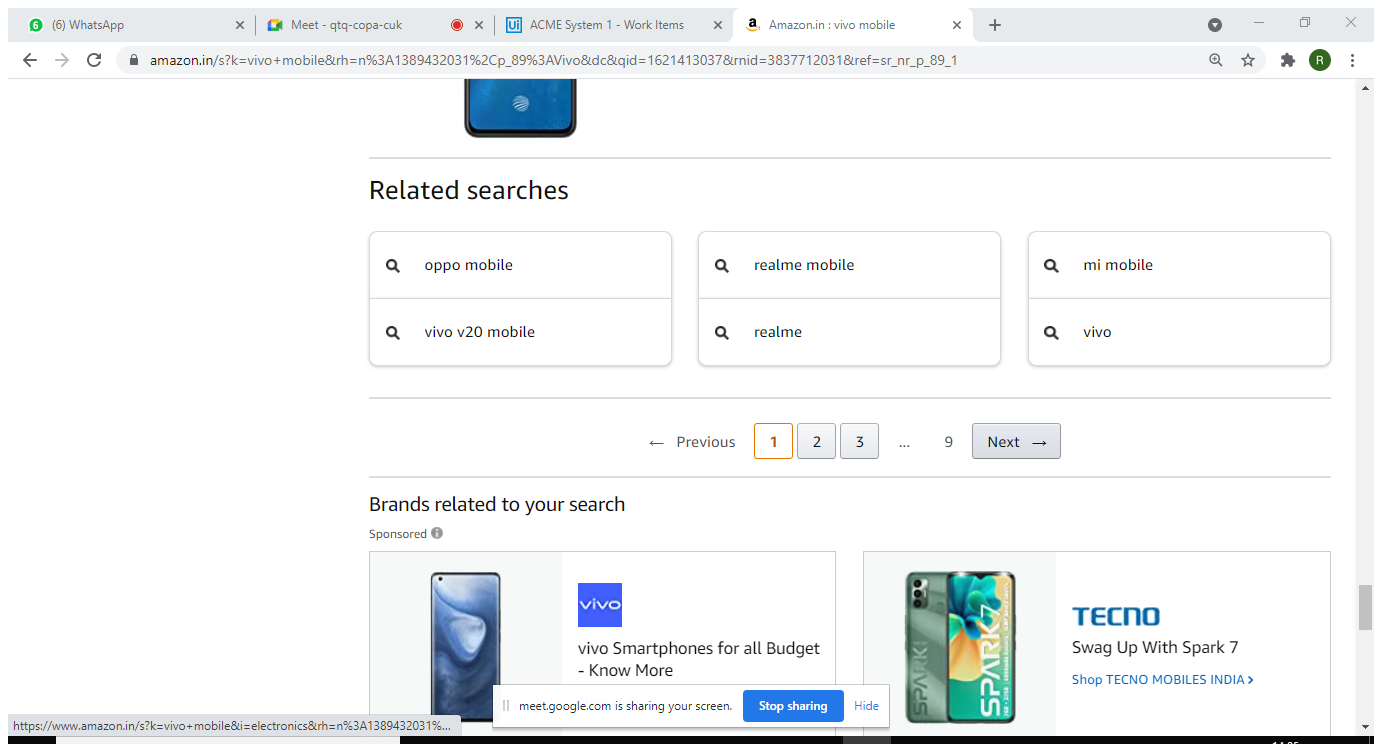
Workflow: Amazon dipping

Step 1: Attach Browser 'Amazoninv Page' in window 'Amazon.in : vivo mobile' (chrome.exe)

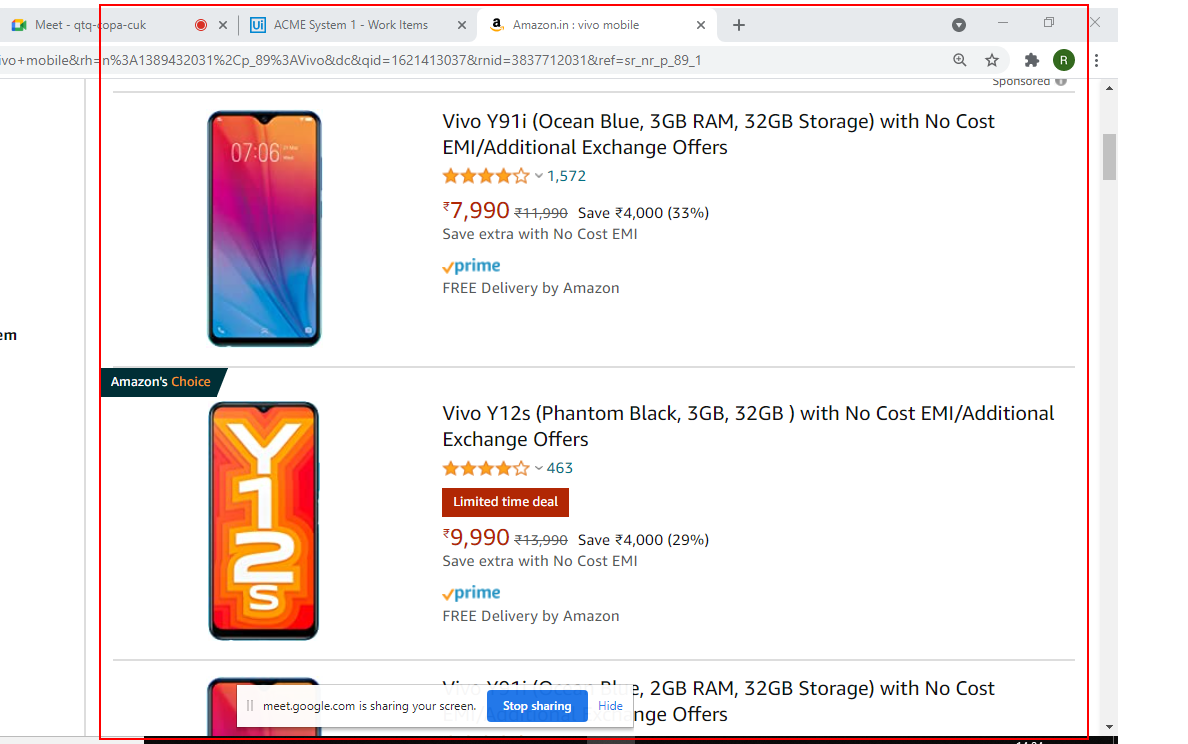
Step 2: get-text from the element